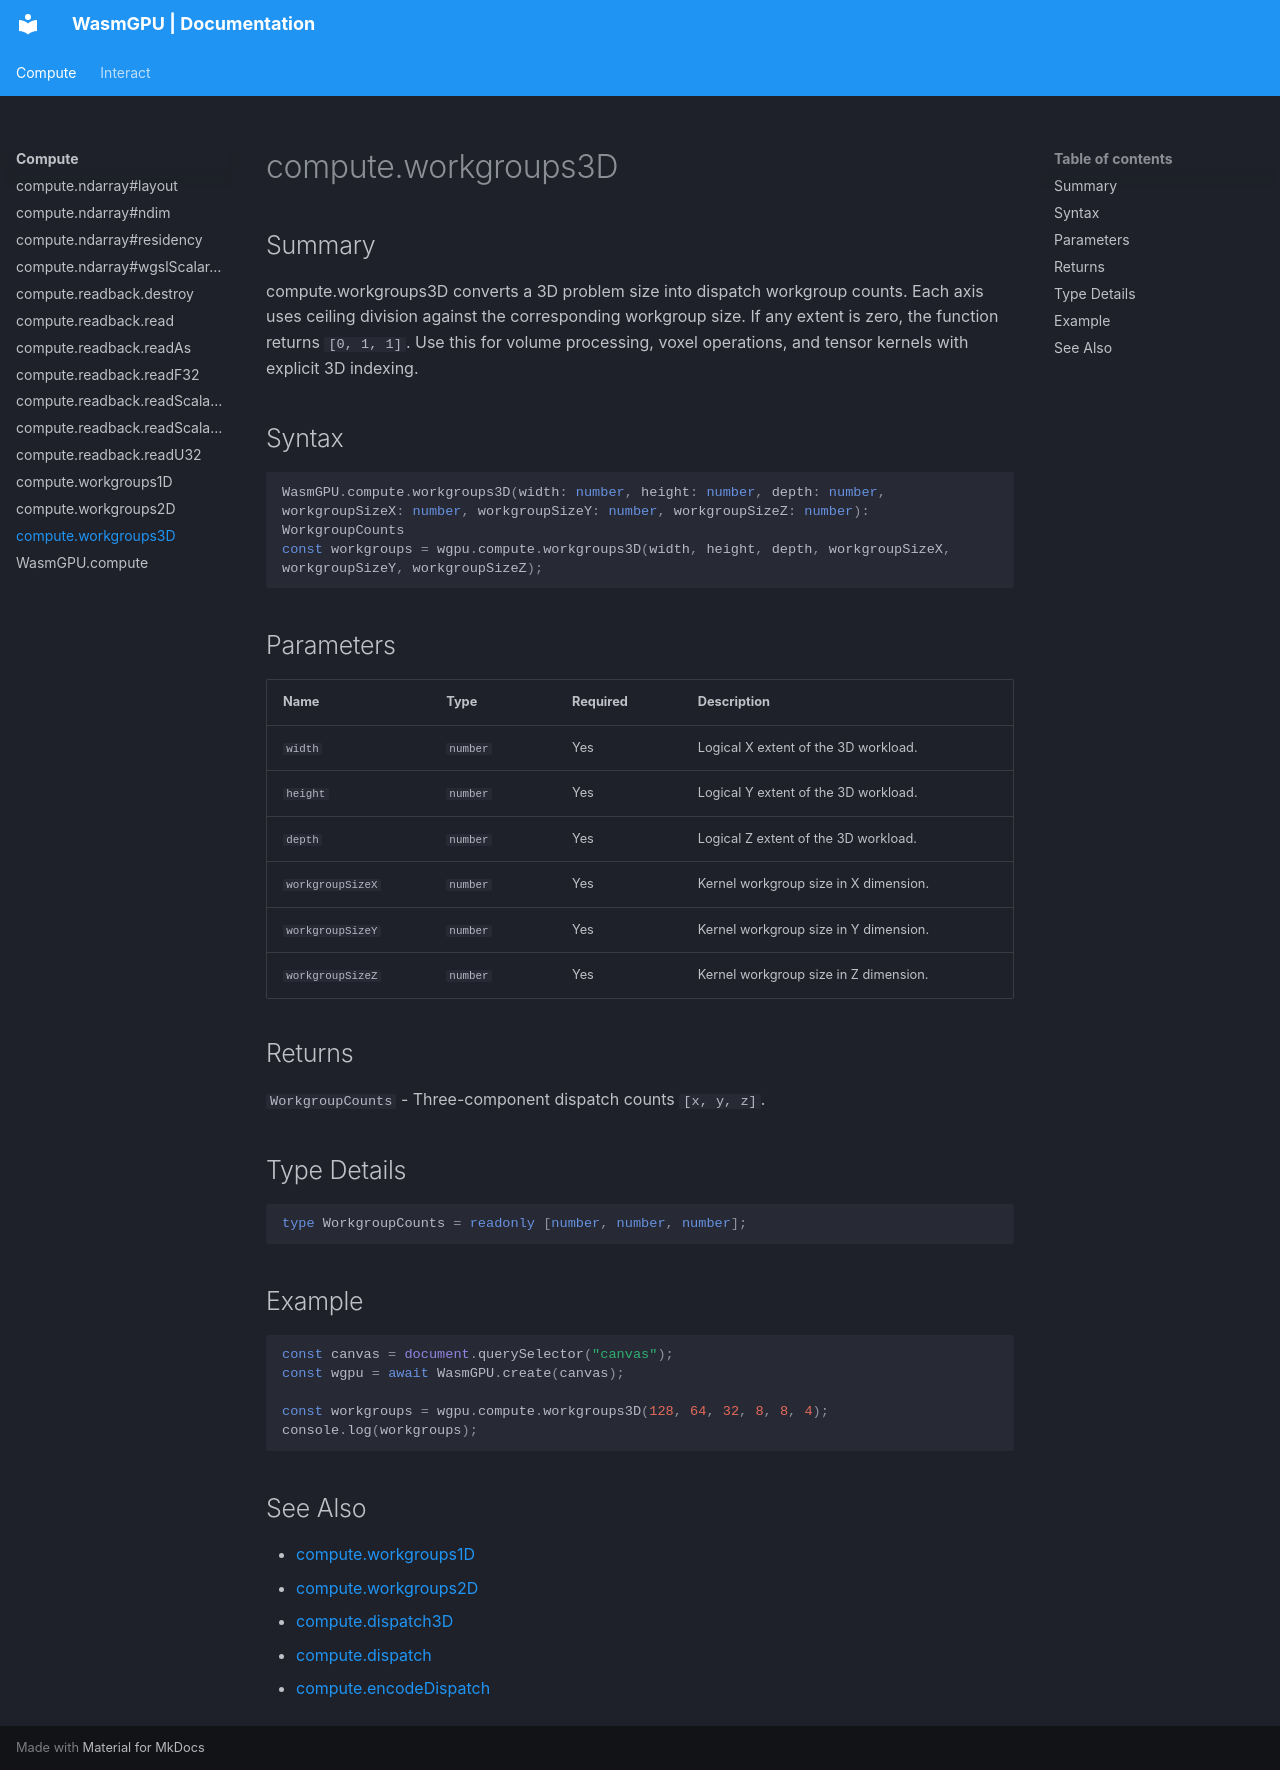

repository: Zushah/WasmGPU · page: compute/compute-workgroups3d/index.html · generator: mkdocs

# compute.workgroups3D

## Summary
compute.workgroups3D converts a 3D problem size into dispatch workgroup counts.
Each axis uses ceiling division against the corresponding workgroup size.
If any extent is zero, the function returns `[0, 1, 1]`.
Use this for volume processing, voxel operations, and tensor kernels with explicit 3D indexing.

## Syntax
```ts
WasmGPU.compute.workgroups3D(width: number, height: number, depth: number, workgroupSizeX: number, workgroupSizeY: number, workgroupSizeZ: number): WorkgroupCounts
const workgroups = wgpu.compute.workgroups3D(width, height, depth, workgroupSizeX, workgroupSizeY, workgroupSizeZ);
```

## Parameters
| Name | Type | Required | Description |
| --- | --- | --- | --- |
| `width` | `number` | Yes | Logical X extent of the 3D workload. |
| `height` | `number` | Yes | Logical Y extent of the 3D workload. |
| `depth` | `number` | Yes | Logical Z extent of the 3D workload. |
| `workgroupSizeX` | `number` | Yes | Kernel workgroup size in X dimension. |
| `workgroupSizeY` | `number` | Yes | Kernel workgroup size in Y dimension. |
| `workgroupSizeZ` | `number` | Yes | Kernel workgroup size in Z dimension. |

## Returns
`WorkgroupCounts` - Three-component dispatch counts `[x, y, z]`.

## Type Details
```ts
type WorkgroupCounts = readonly [number, number, number];
```

## Example
```js
const canvas = document.querySelector("canvas");
const wgpu = await WasmGPU.create(canvas);

const workgroups = wgpu.compute.workgroups3D(128, 64, 32, 8, 8, 4);
console.log(workgroups);
```

## See Also
- [compute.workgroups1D](./compute-workgroups1d.md)
- [compute.workgroups2D](./compute-workgroups2d.md)
- [compute.dispatch3D](./compute-dispatch3d.md)
- [compute.dispatch](./compute-dispatch.md)
- [compute.encodeDispatch](./compute-encodedispatch.md)
